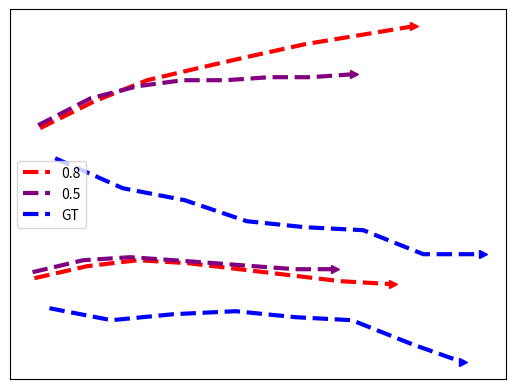

The matplotlib source for this figure: (Note: this script raises an exception after producing the figure.)
import numpy as np
import matplotlib.pyplot as plt

# PLOTTING HOTEL DATASET - Plot 1 in figure 3

# PEDS WITH 0.8 speed
xSpeed01 = np.asarray([377, 405, 432, 459, 486, 513, 540, 568])
ySpeed01 = np.asarray([353, 357, 359, 358, 356, 354, 352, 351])

xSpeed02 = np.asarray([380, 409, 437, 464, 492, 521, 550, 579])
ySpeed02 = np.asarray([403, 412, 419, 423, 427, 431, 434, 437])

xSpeed03 = np.asarray([399, 428, 456, 484, 512, 541, 570, 600])
ySpeed03 = np.asarray([458, 467, 472, 476, 478, 480, 482, 484])


# PEDS WITH 0.5 speed
xSpeed04 = np.asarray([376, 403, 428, 451, 473, 494, 516, 537])
ySpeed04 = np.asarray([355, 359, 360, 359, 358, 357, 356, 356])

xSpeed05 = np.asarray([379, 407, 432, 456, 479, 502, 524, 547])
ySpeed05 = np.asarray([404, 413, 417, 419, 419, 420, 420, 421])

xSpeed06 = np.asarray([398, 426, 451, 475, 498, 521, 544, 566])
ySpeed06 = np.asarray([460, 467, 471, 473, 473, 473, 473, 474])

# PEDS GT
xSpeedGT01 = np.asarray([385, 418, 451, 484, 516, 546, 578, 605])
ySpeedGT01 = np.asarray([343, 339, 341, 342, 340, 339, 331, 325])

xSpeedGT02 = np.asarray([388, 424, 457, 490, 521, 552, 584, 616])
ySpeedGT02 = np.asarray([393, 383, 379, 372, 370, 369, 361, 361])

xSpeedGT03 = np.asarray([405, 437, 478, 511, 543, 573, 607, 638])
ySpeedGT03 = np.asarray([446, 442, 435, 423, 420, 419, 422, 430])

plt.plot(xSpeed01, ySpeed01, zorder=1, linewidth=3, linestyle='--', color='red', label='0.8')
plt.plot(xSpeed02, ySpeed02, zorder=1, linewidth=3, linestyle='--', color='red')
#plt.plot(xSpeed03, ySpeed03, zorder=1, linewidth=3, linestyle='--', color='red')

plt.plot(xSpeed04, ySpeed04, zorder=1, linewidth=3, linestyle='--', color='purple', label='0.5')
plt.plot(xSpeed05, ySpeed05, zorder=1, linewidth=3, linestyle='--', color='purple')
#plt.plot(xSpeed06, ySpeed06, zorder=1, linewidth=3, linestyle='--', color='purple')

plt.plot(xSpeedGT01, ySpeedGT01, zorder=1, linewidth=3, linestyle='--', color='blue', label='GT')
plt.plot(xSpeedGT02, ySpeedGT02, zorder=1, linewidth=3, linestyle='--', color='blue')
#plt.plot(xSpeedGT03, ySpeedGT03, zorder=1, linewidth=3, linestyle='--', color='blue')

plt.plot(xSpeed01[-1], ySpeed01[-1], zorder=1, marker='>', color='red')
plt.plot(xSpeed02[-1], ySpeed02[-1], zorder=1, marker='>', color='red')
#plt.plot(xSpeed03[-1], ySpeed03[-1], zorder=1, marker='>', color='red')

plt.plot(xSpeed04[-1], ySpeed04[-1], zorder=1, marker='>', color='purple')
plt.plot(xSpeed05[-1], ySpeed05[-1], zorder=1, marker='>', color='purple')
#plt.plot(xSpeed06[-1], ySpeed06[-1], zorder=1, marker='>', color='purple')

plt.plot(xSpeedGT02[-1], ySpeedGT02[-1], zorder=1, marker='>', color='blue')
plt.plot(xSpeedGT01[-1], ySpeedGT01[-1], zorder=1, marker='>', color='blue')

plt.legend(loc='center left')
plt.xticks([])
plt.yticks([])
ext = [0, 576, 0.00, 720]
img = plt.imread("../hotel302.png")
plt.imshow(img, zorder=0)
plt.show()
